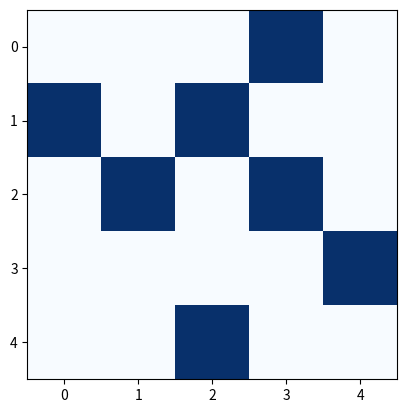

This chart was generated by the following Python code:
__author__ = 'fhca'

import numpy as np
from matplotlib.pyplot import figure, show
from matplotlib import cm
import matplotlib.animation as animation

""" juego de la vida """

class AC:
    def __init__(self, mx, my, inicial):
        fig = figure()
        self.ax = fig.add_subplot(111)
        self.X = np.zeros((mx, my, 2), dtype=np.bool)  # 2 matrices llenas de ceros
        #ax.set_title("usar scroll para navegar las reglas")
        self.alto, self.ancho, self.slices = mx, my, 2  # dimensiones
        self.ind = 0  # indicador de la matriz actual a utilizar
        if inicial == "iterador":  # ejemplo de estructuras
            self.X[0:3, 1, 0] = 1
        elif inicial == "glider":
            self.X[0, 1, 0] = self.X[1, 2, 0] = self.X[2, 0:3, 0] = 1
        elif inicial == "eloy":
            self.X[0,0,0] = self.X[0, 1, 0] = self.X[1, 0, 0] = self.X[1, 1, 0] = 1
            self.X[4, 3:6, 0] = self.X[5, 4:7, 0] = 1
        elif inicial=="tere":
            self.X[0, 3, 0]=self.X[1, 0, 0]=self.X[1, 2, 0] = self.X[2, 1, 0] = \
                self.X[2, 3, 0] = self.X[3, 4, 0]=self.X[4, 2, 0] = 1
        elif inicial == "azar":
            self.X[:, :, 0] = np.round(np.random.random((mx, my)))
        self.im = self.ax.imshow(self.X[:, :, self.ind], cmap=cm.Blues)  # crea el 1er dibujo
        animation.FuncAnimation(fig, self.actualiza, self.aplica_regla,  # crea animación
                                blit=False, interval=10, repeat=True)
        show()

    def aplica_regla(self):
        this = self.ind  # esta matriz
        other = 1 - this  # la siguiente
        m = self.X
        for x in range(self.alto):
            for y in range(self.ancho):
                px, nx = (x + self.alto - 1) % self.alto, (x + 1) % self.alto  # previa y sig. x y y
                py, ny = (y + self.ancho - 1) % self.ancho, (y + 1) % self.ancho
                vecinos = 0 + m[px, py, this] + m[x, py, this] + m[nx, py, this] + \
                          m[px, ny, this] + m[x, ny, this] + m[nx, ny, this] + \
                          m[px, y, this] + m[nx, y, this]  # suma de vecinos
                if vecinos == 3:  # 3 vecinos, nace
                    m[x, y, other] = 1
                elif vecinos == 2:  # 2 vecinos, continua
                    m[x, y, other] = m[x, y, this]
                else:  # otros, muere
                    m[x, y, other] = 0
        self.ind = other  # se pasa a la siguiente matriz
        yield 0

    def actualiza(self, _=0):
        "Requiere un parámetro, pero no lo utilizamos."
        self.im.set_data(self.X[:, :, self.ind])  # los datos ahora son los de la otra matriz

a = AC(5, 5, "tere")
